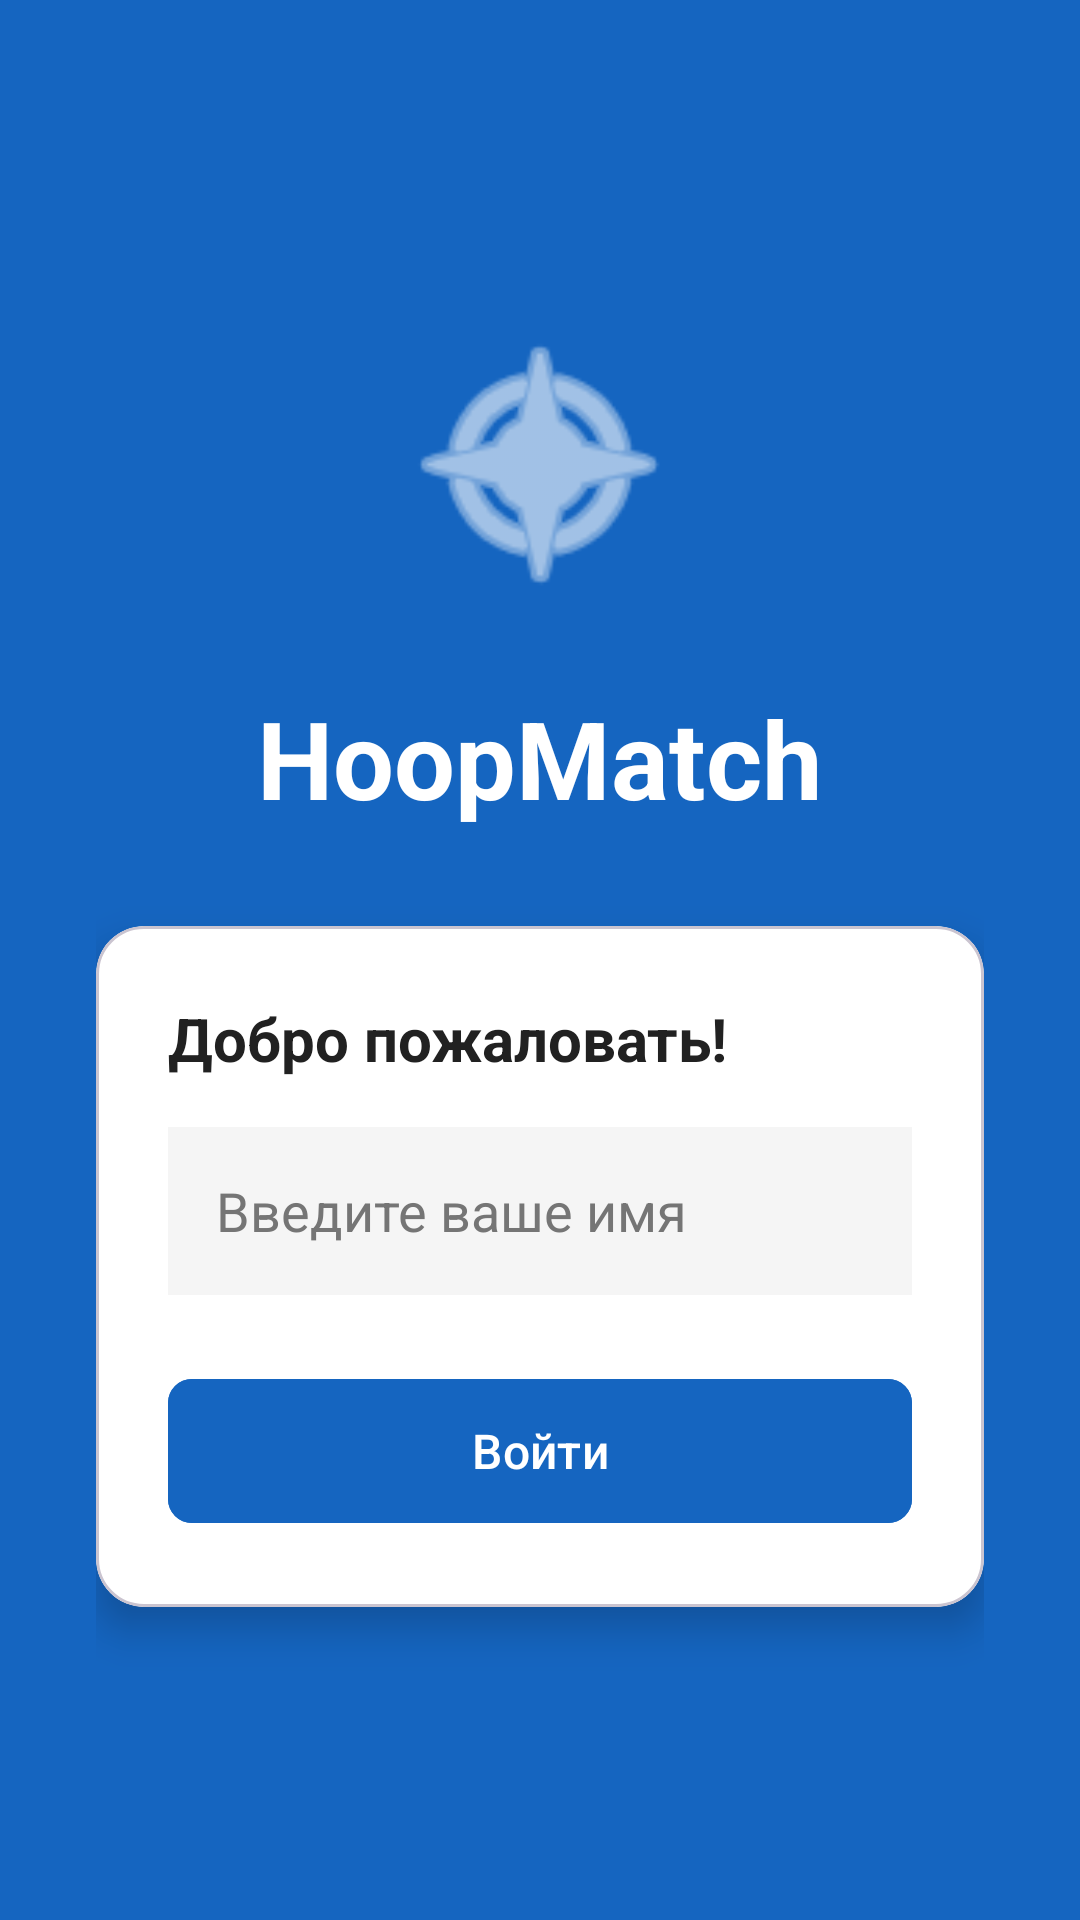

Layout XML and referenced resources for this Android screen:
<!-- AndroidManifest.xml: application theme Theme.HoopMatch -->
<!-- res/layout/activity_login.xml -->
<?xml version="1.0" encoding="utf-8"?>
<LinearLayout xmlns:android="http://schemas.android.com/apk/res/android"
    xmlns:app="http://schemas.android.com/apk/res-auto"
    android:layout_width="match_parent"
    android:layout_height="match_parent"
    android:background="@color/primary"
    android:gravity="center"
    android:orientation="vertical"
    android:padding="32dp">

    <ImageView
        android:layout_width="100dp"
        android:layout_height="100dp"
        android:layout_marginBottom="24dp"
        android:src="@android:drawable/ic_menu_compass"
        app:tint="@color/white" />

    <TextView
        android:layout_width="wrap_content"
        android:layout_height="wrap_content"
        android:layout_marginBottom="32dp"
        android:text="@string/app_name"
        android:textColor="@color/white"
        android:textSize="36sp"
        android:textStyle="bold" />

    <com.google.android.material.card.MaterialCardView
        android:layout_width="match_parent"
        android:layout_height="wrap_content"
        app:cardBackgroundColor="@color/white"
        app:cardCornerRadius="16dp"
        app:cardElevation="8dp">

        <LinearLayout
            android:layout_width="match_parent"
            android:layout_height="wrap_content"
            android:orientation="vertical"
            android:padding="24dp">

            <TextView
                android:layout_width="wrap_content"
                android:layout_height="wrap_content"
                android:layout_marginBottom="16dp"
                android:text="Добро пожаловать!"
                android:textColor="@color/text_main"
                android:textSize="20sp"
                android:textStyle="bold" />

            <EditText
                android:id="@+id/etUsername"
                android:layout_width="match_parent"
                android:layout_height="56dp"
                android:background="#F5F5F5"
                android:hint="Введите ваше имя"
                android:inputType="textPersonName"
                android:paddingHorizontal="16dp"
                android:textColor="@color/text_main"
                android:textColorHint="@color/text_secondary" />

            <com.google.android.material.button.MaterialButton
                android:id="@+id/btnLogin"
                android:layout_width="match_parent"
                android:layout_height="56dp"
                android:layout_marginTop="24dp"
                android:backgroundTint="@color/primary"
                android:text="Войти"
                android:textSize="16sp"
                app:cornerRadius="8dp" />
        </LinearLayout>
    </com.google.android.material.card.MaterialCardView>
</LinearLayout>
<!-- resources referenced by this layout -->
<resources>
  <color name="primary">#1565C0</color>
  <color name="text_main">#212121</color>
  <color name="text_secondary">#757575</color>
  <color name="white">#FFFFFF</color>
  <string name="app_name">HoopMatch</string>
  <style name="Theme.HoopMatch" parent="Theme.Material3.Light.NoActionBar">
          <item name="colorPrimary">@color/primary</item>
          <item name="colorPrimaryDark">@color/primary_dark</item>
          <item name="colorAccent">@color/accent</item>
          <item name="android:windowBackground">@color/background_light</item>
          <item name="android:textColorPrimary">@color/text_main</item>
      </style>
  <color name="primary_dark">#0D47A1</color>
  <color name="accent">#1976D2</color>
  <color name="background_light">#F5F5F5</color>
</resources>
